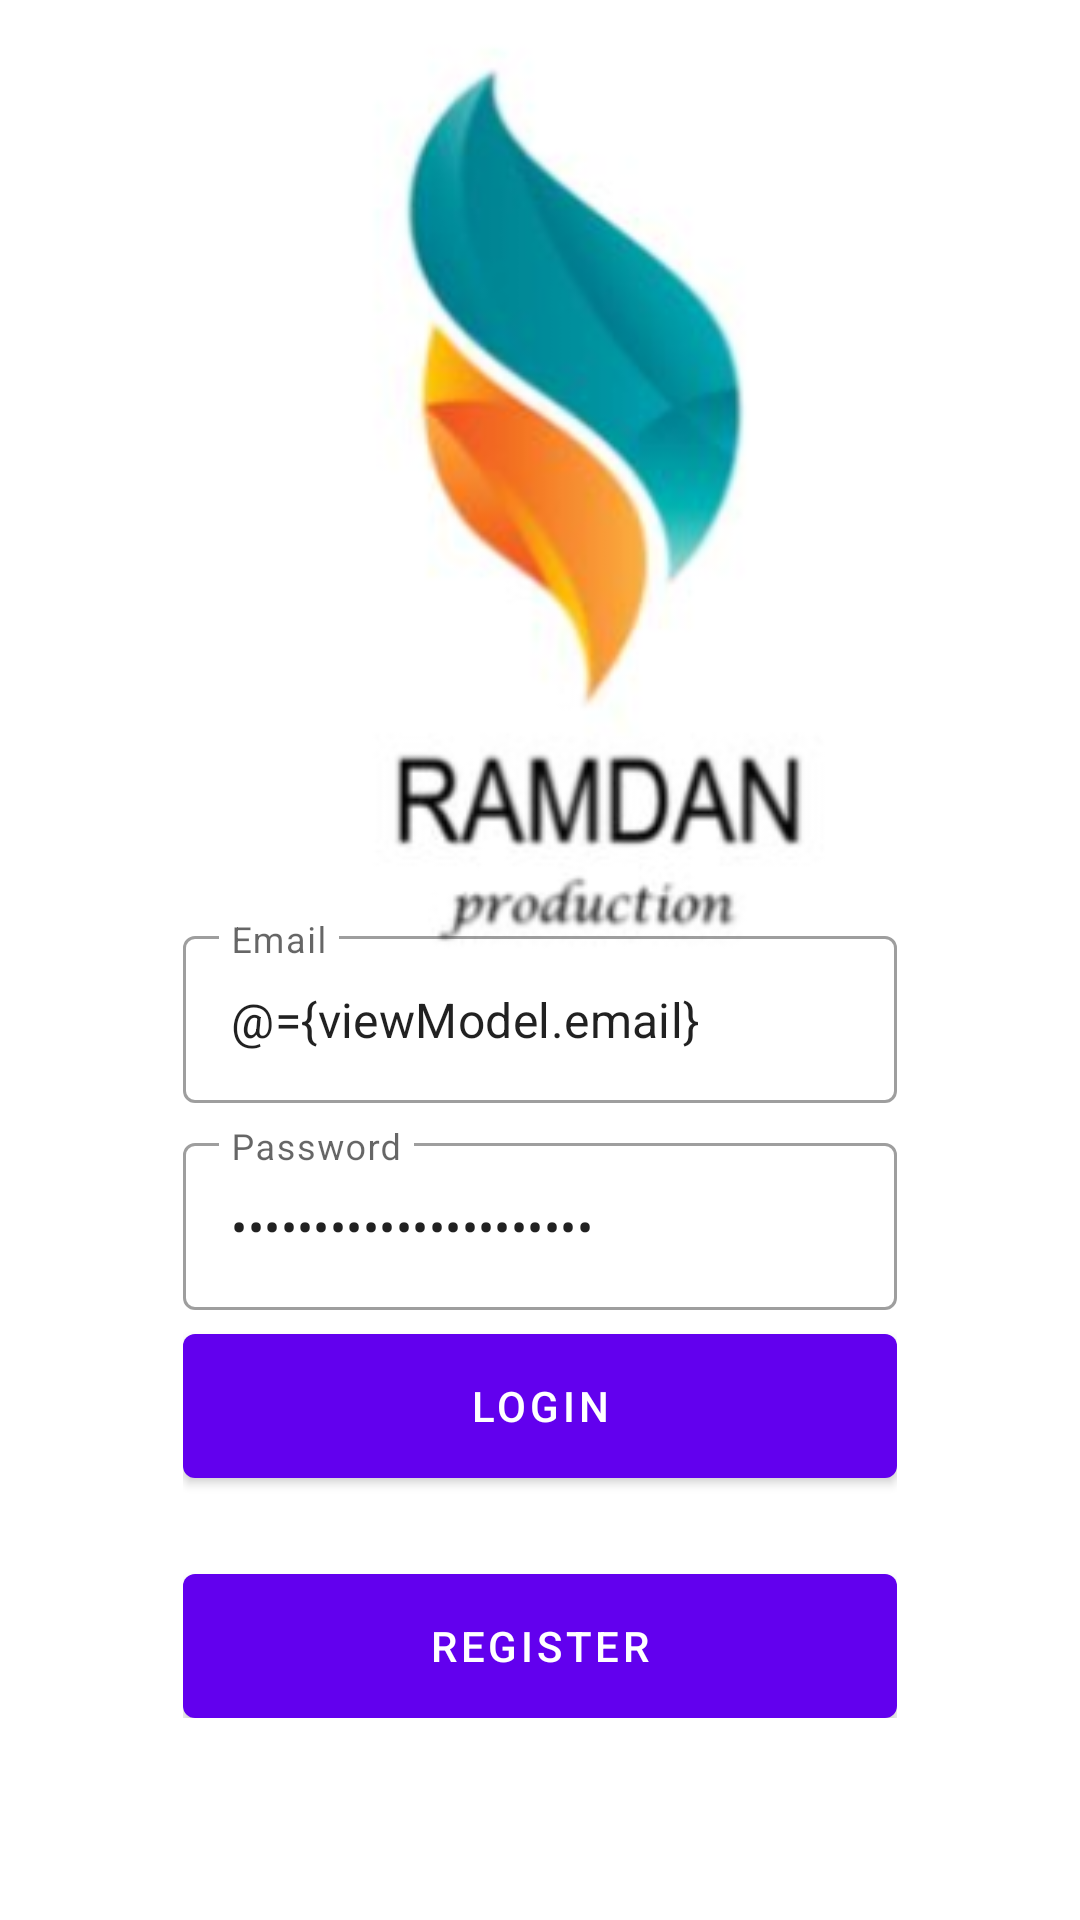

Android layout source for this screen:
<!-- AndroidManifest.xml: application theme Theme.Appramdan -->
<!-- res/layout/fragment_login.xml -->
<?xml version="1.0" encoding="utf-8"?>
<layout xmlns:android="http://schemas.android.com/apk/res/android"
    xmlns:app="http://schemas.android.com/apk/res-auto"
    xmlns:tools="http://schemas.android.com/tools">

    <data>
        <variable
            name="viewModel"
            type="com.appramdan.app.ui.auth.AuthViewModel" />
    </data>

    <androidx.coordinatorlayout.widget.CoordinatorLayout
        android:layout_width="match_parent"
        android:layout_height="match_parent"
        tools:context=".ui.auth.LoginFragment">

       <androidx.constraintlayout.widget.ConstraintLayout
           android:layout_width="match_parent"
           android:layout_height="match_parent">

           <ImageView
               android:layout_width="match_parent"
               android:layout_height="match_parent"
               android:scaleType="centerCrop"
               android:src="@drawable/bg_splash"/>

           <LinearLayout
               android:layout_width="0dp"
               android:layout_height="wrap_content"
               android:gravity="center"
               android:orientation="vertical"
               android:padding="16dp"
               app:layout_constraintWidth_percent="0.75"
               app:layout_constraintVertical_bias="0.85"
               app:layout_constraintBottom_toBottomOf="parent"
               app:layout_constraintEnd_toEndOf="parent"
               app:layout_constraintStart_toStartOf="parent"
               app:layout_constraintTop_toTopOf="parent">

               <com.google.android.material.textfield.TextInputLayout
                   android:layout_width="match_parent"
                   android:layout_height="wrap_content"
                   style="@style/Widget.MaterialComponents.TextInputLayout.OutlinedBox"
                   android:hint="@string/email">

                   <com.google.android.material.textfield.TextInputEditText
                       android:layout_width="match_parent"
                       android:layout_height="wrap_content"
                       android:id="@+id/editEmail"
                       android:inputType="textEmailAddress"
                       android:text="@={viewModel.email}"/>

               </com.google.android.material.textfield.TextInputLayout>

               <com.google.android.material.textfield.TextInputLayout
                   android:layout_width="match_parent"
                   android:layout_height="wrap_content"
                   style="@style/Widget.MaterialComponents.TextInputLayout.OutlinedBox"
                   android:layout_marginTop="8dp"
                   android:hint="@string/password">

                   <com.google.android.material.textfield.TextInputEditText
                       android:layout_width="match_parent"
                       android:layout_height="wrap_content"
                       android:id="@+id/editPassword"
                       android:inputType="textPassword"
                       android:text="@={viewModel.password}"/>

               </com.google.android.material.textfield.TextInputLayout>

               <com.google.android.material.button.MaterialButton
                   android:id="@+id/buttonLogin"
                   android:layout_width="match_parent"
                   android:layout_height="wrap_content"
                   android:insetBottom="0dp"
                   android:insetTop="0dp"
                   android:onClick="@{()-> viewModel.login()}"
                   android:text="@string/login"
                   android:layout_marginTop="8dp"/>

               <com.google.android.material.button.MaterialButton
                   android:id="@+id/buttonRegister"
                   android:layout_width="match_parent"
                   android:layout_height="wrap_content"
                   android:insetBottom="0dp"
                   android:insetTop="0dp"
                   android:text="@string/register"
                   android:layout_marginTop="32dp"/>

           </LinearLayout>

       </androidx.constraintlayout.widget.ConstraintLayout>

    </androidx.coordinatorlayout.widget.CoordinatorLayout>
</layout>
<!-- resources referenced by this layout -->
<resources>
  <!-- drawable bg_splash: png bitmap (drawable, 45736 bytes) -->
  <string name="email">Email</string>
  <string name="login">Login</string>
  <string name="password">Password</string>
  <string name="register">Register</string>
  <style name="Theme.Appramdan" parent="Theme.MaterialComponents.DayNight.DarkActionBar">
          
          <item name="colorPrimary">@color/purple_500</item>
          <item name="colorPrimaryVariant">@color/purple_700</item>
          <item name="colorOnPrimary">@color/white</item>
          
          <item name="colorSecondary">@color/teal_200</item>
          <item name="colorSecondaryVariant">@color/teal_700</item>
          <item name="colorOnSecondary">@color/black</item>
          
          <item name="android:statusBarColor" tools:targetApi="l">?attr/colorPrimaryVariant</item>
          
      </style>
  <!-- not gathered from this repository: default colours our renderer supplied (Android Studio template values) -->
  <color name="purple_500">#FF6200EE</color>
  <color name="purple_700">#FF3700B3</color>
  <color name="teal_200">#FF03DAC5</color>
  <color name="teal_700">#FF018786</color>
  <color name="black">#FF000000</color>
  <color name="white">#FFFFFFFF</color>
</resources>
